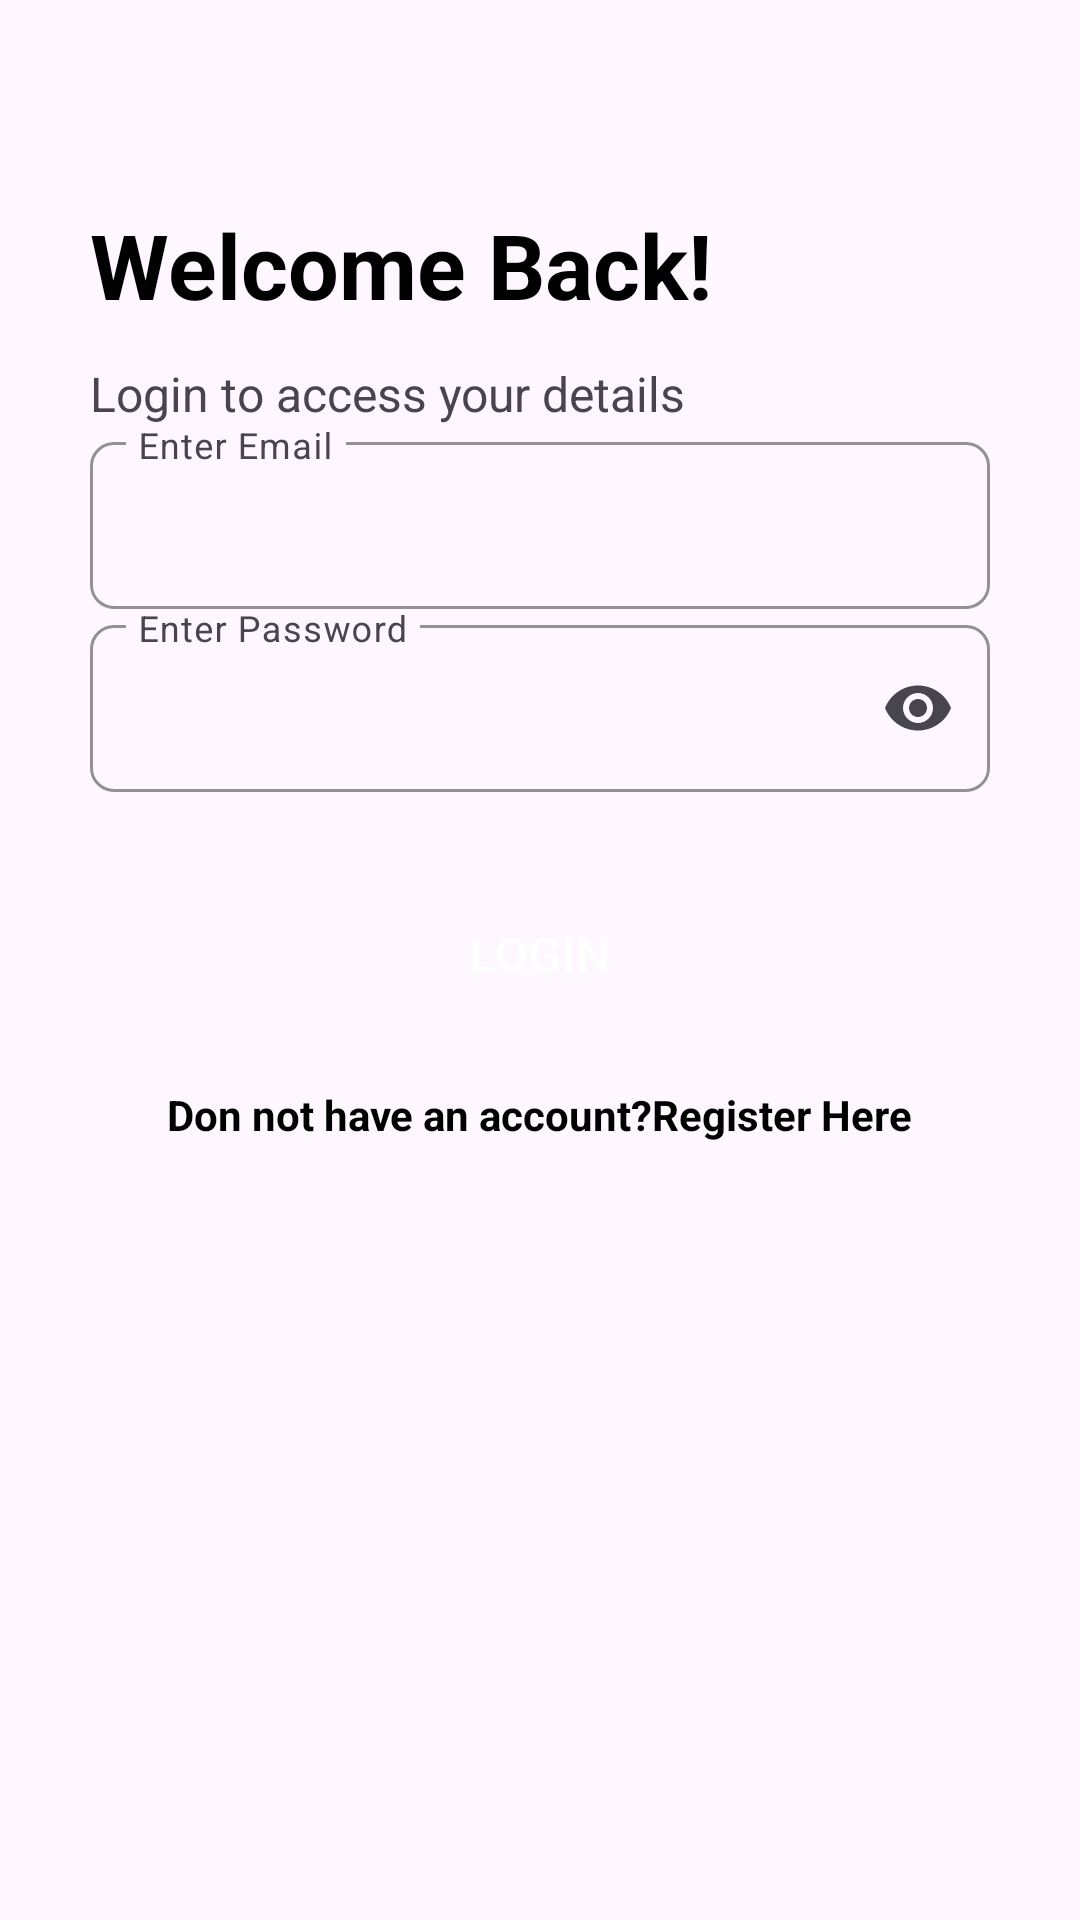

The Android layout XML behind this screen, and the referenced resources:
<!-- AndroidManifest.xml: application theme Theme.Stupa -->
<!-- res/layout/activity_login.xml -->
<?xml version="1.0" encoding="utf-8"?>
<androidx.constraintlayout.widget.ConstraintLayout xmlns:android="http://schemas.android.com/apk/res/android"
    xmlns:app="http://schemas.android.com/apk/res-auto"
    xmlns:tools="http://schemas.android.com/tools"
    android:layout_width="match_parent"
    android:layout_height="match_parent"
    tools:context=".activities.RegisterActivity">
    <ScrollView
        android:layout_width="match_parent"
        android:layout_height="match_parent"
        android:scrollbars="none"
        app:layout_constraintLeft_toLeftOf="parent"
        app:layout_constraintRight_toRightOf="parent"
        app:layout_constraintTop_toTopOf="parent">

        <LinearLayout
            android:layout_width="match_parent"
            android:layout_height="wrap_content"
            android:layout_marginLeft="30dp"
            android:layout_marginRight="30dp"
            android:orientation="vertical"
            android:paddingTop="36dp"
            android:paddingBottom="60dp">

            <TextView
                android:layout_width="wrap_content"
                android:layout_height="wrap_content"
                android:layout_marginTop="32dp"
                android:text="@string/txt_login_header"
                android:textStyle="bold"
                android:textColor="@color/black"
                android:textSize="30sp" />

            <TextView
                android:layout_width="wrap_content"
                android:layout_height="wrap_content"
                android:layout_marginTop="12dp"
                android:text="@string/txt_login_subheader"
                android:textSize="16sp" />

            <com.google.android.material.textfield.TextInputLayout
                android:layout_width="match_parent"
                android:layout_height="wrap_content"
                android:layout_marginTop="@dimen/_10sdp"
                android:focusable="true"
                app:boxCornerRadiusBottomEnd="8dp"
                app:boxCornerRadiusBottomStart="8dp"
                app:boxCornerRadiusTopEnd="8dp"
                app:boxStrokeColor="@color/flamingo"
                app:boxCornerRadiusTopStart="8dp"
                app:expandedHintEnabled="false"
                app:layout_constraintLeft_toLeftOf="parent"
                app:layout_constraintRight_toRightOf="parent">

                <com.google.android.material.textfield.TextInputEditText
                    android:id="@+id/txt_email"
                    android:layout_width="match_parent"
                    android:layout_height="wrap_content"
                    android:hint="@string/txt_email_hint"
                    android:inputType="textEmailAddress"
                    android:maxLength="50"
                    android:imeOptions="actionDone"
                    android:singleLine="true"/>
            </com.google.android.material.textfield.TextInputLayout>

            <com.google.android.material.textfield.TextInputLayout
                android:layout_width="match_parent"
                android:layout_height="wrap_content"
                android:layout_marginTop="@dimen/_10sdp"
                android:focusable="true"
                app:boxCornerRadiusBottomEnd="8dp"
                app:boxCornerRadiusBottomStart="8dp"
                app:boxCornerRadiusTopEnd="8dp"
                app:boxStrokeColor="@color/flamingo"
                app:boxCornerRadiusTopStart="8dp"
                app:endIconMode="password_toggle"
                app:expandedHintEnabled="false"
                app:layout_constraintLeft_toLeftOf="parent"
                app:layout_constraintRight_toRightOf="parent">

                <com.google.android.material.textfield.TextInputEditText
                    android:id="@+id/txt_password"
                    android:layout_width="match_parent"
                    android:layout_height="wrap_content"
                    android:hint="@string/txt_password_hint"
                    android:inputType="textPassword"
                    android:maxLength="50"
                    android:imeOptions="actionDone"
                    android:singleLine="true"/>
            </com.google.android.material.textfield.TextInputLayout>
            
           

            <Button
                android:id="@+id/btn_sign_in"
                style="@style/Widget.Material3.Button"
                android:layout_width="match_parent"
                android:layout_height="wrap_content"
                android:layout_marginTop="30dp"
                android:backgroundTint="@color/black"
                android:text="@string/txt_sign_in"
                android:textAllCaps="true"
                android:textColor="@color/white"
                android:textSize="16sp" />

            <TextView
                android:id="@+id/btn_register"
                android:layout_width="wrap_content"
                android:layout_height="wrap_content"
                android:layout_gravity="center"
                android:layout_marginTop="20dp"
                android:padding="@dimen/_4sdp"
                android:textColor="@color/black"
                android:textStyle="bold"
                android:text="@string/dont_you_have_account"
                android:textSize="14sp" />
        </LinearLayout>

    </ScrollView>
</androidx.constraintlayout.widget.ConstraintLayout>
<!-- resources referenced by this layout -->
<resources>
  <color name="black">#FF000000</color>
  <color name="flamingo">#3355FB</color>
  <color name="white">#FFFFFFFF</color>
  <string name="dont_you_have_account">Don not have an account?Register Here</string>
  <string name="txt_email_hint">Enter Email</string>
  <string name="txt_login_header">Welcome Back!</string>
  <string name="txt_login_subheader">Login to access your details</string>
  <string name="txt_password_hint">Enter Password</string>
  <string name="txt_sign_in">Login</string>
  <style name="Theme.Stupa" parent="Base.Theme.Stupa" />
  
      //tabs textsize
  <style name="Base.Theme.Stupa" parent="Theme.Material3.DayNight.NoActionBar">
          
          
      </style>
</resources>
